Run: headless pygame with SDL's dummy video driver; simulated clock (each Clock.tick advances the game by its frame time, no real sleeping); random seed 0; keys injected as events and as key.get_pressed() state; mouse plan: one left click at the window centre at the start of phase 2, then a move to the lower-right quarter at the start of phase 3.
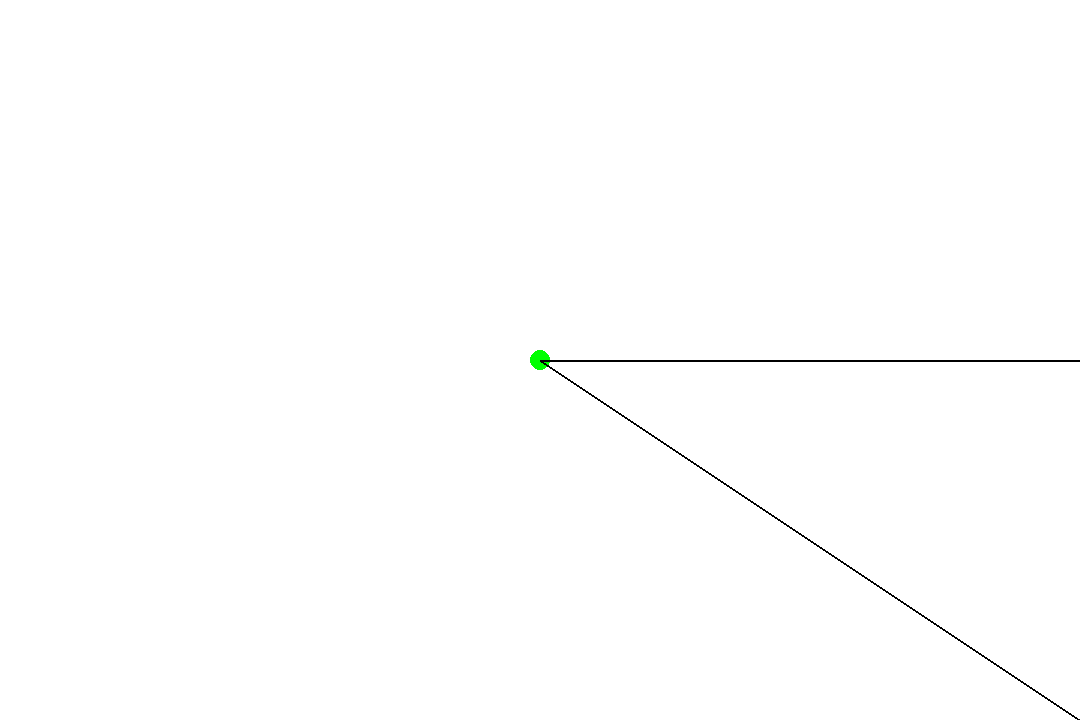
Frame 1 of 4 · flips 1–60 · no input
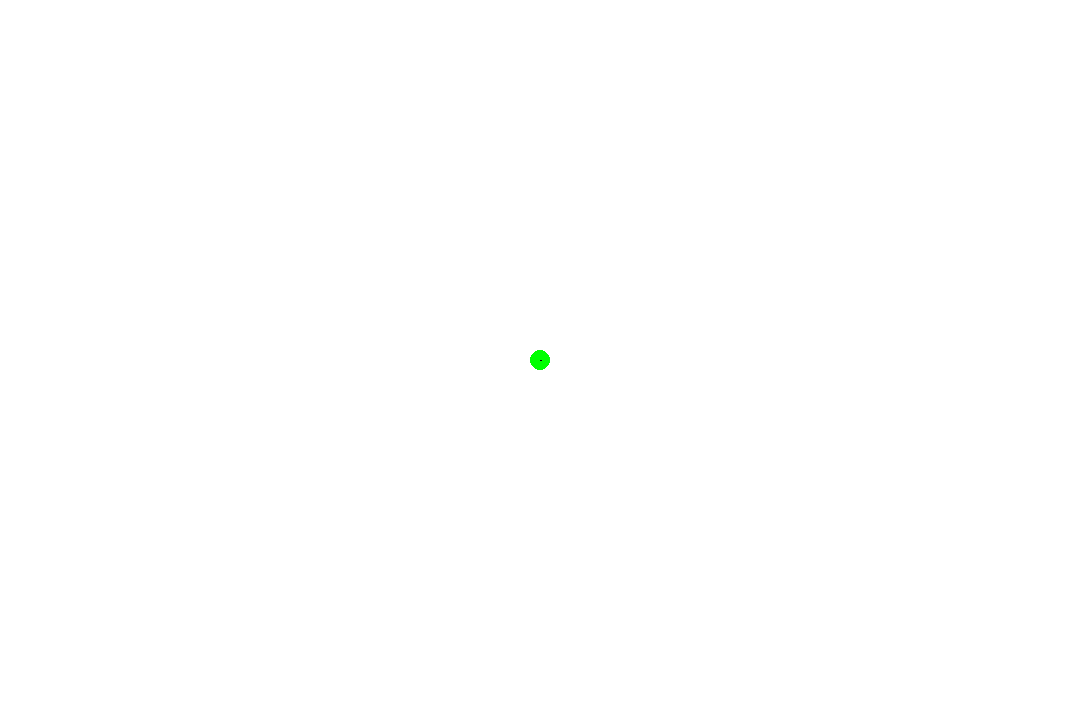
Frame 2 of 4 · flips 61–180 · clicked the window centre · tapped SPACE, RETURN · held RIGHT (→), D
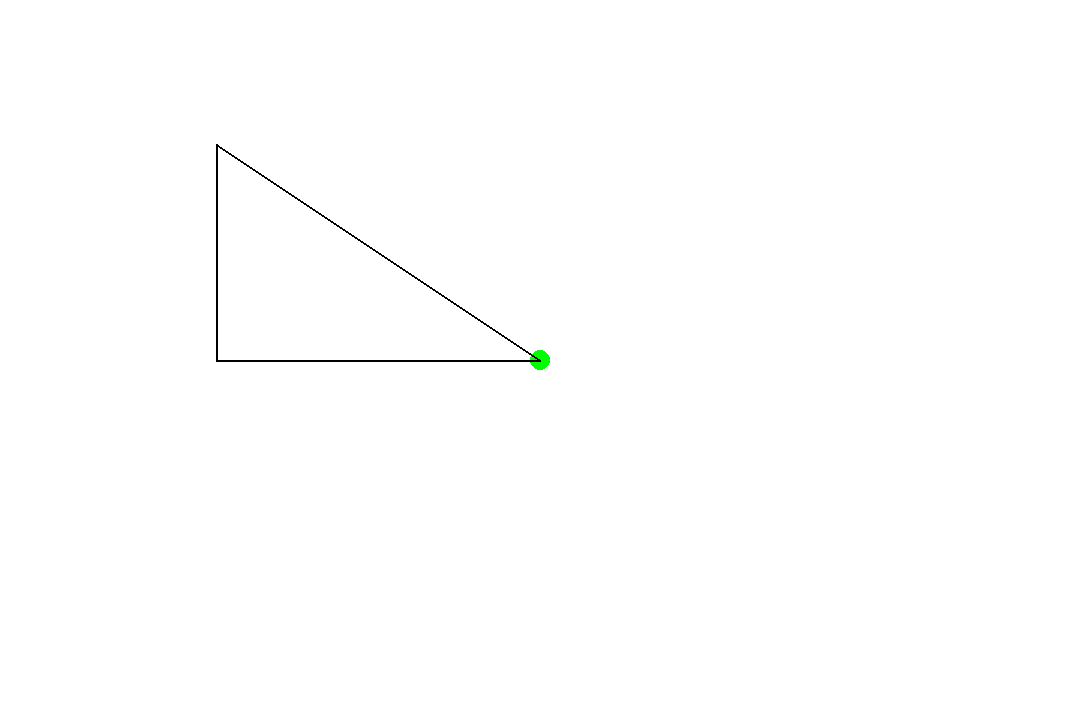
Frame 3 of 4 · flips 181–300 · moved the mouse to the lower-right quarter · held DOWN (↓), S
Frame 4 of 4 · flips 301–420 · held LEFT (←), A, UP (↑), W · screen unchanged from frame 3, image omitted

The pygame program that drew these frames:

import pygame
import math
 
pygame.init()
 
WIDTH, HEIGHT = 1080, 720
 
WHITE = (255, 255, 255)
BLACK = (0, 0, 0)
GREEN = (0, 255, 0)
RANDOMED = (252, 153, 184)
 
screen = pygame.display.set_mode((WIDTH, HEIGHT))
pygame.display.set_caption("Vector")
 
def getMousePos():
    return pygame.mouse.get_pos()
 
class Ball:
    def __init__(self, x , y, color, radius, mass=1, win=screen):
        self.x = x
        self.y = y
        self.color = color
        self.radius = radius
        #self.gravity = gravity
        #self.energy_loss = energy_loss
        self.mass = mass
        self.win = win
 
        self.x_vel = 0
        self.y_vel = 0
 
    def draw(self):
        pygame.draw.circle(self.win, self.color, (self.x, self.y), self.radius)
 
    def launchBall(self):
        dx = pygame.mouse.get_pos()[0] - self.x
        dy = pygame.mouse.get_pos()[1] - self.y
        """
        if dx < 0:
            dx *= -1
        if dy < 0:
            dy *= -1
        if dx >= 0:
            dx *= -1
        if dy >= 0:
            dy *= -1
        """
        
        angleA = math.atan2(dy, dx)
        angleO = math.atan2(dx, dy)
        xm = math.cos(angleA) * 10
        ym = math.sin(angleA) * 10
        x = self.x + dx * -1
        y = self.y + dy * -1
        print(x, y)
        #print(dm)
        pygame.draw.lines(self.win, BLACK, False, ((self.x, self.y), (x, y)), 2)
        pygame.draw.lines(self.win, BLACK, False, ((self.x, self.y), (x, self.y)), 2)
        pygame.draw.lines(self.win, BLACK, False, ((x, y), (x, self.y)), 2)
 
 
ball = Ball(WIDTH / 2, HEIGHT / 2, GREEN, 10)
 
clock = pygame.time.Clock()
run = True
while run:
 
    clock.tick(60)
    screen.fill(WHITE)
 
    ball.draw()
    ball.launchBall()
 
    for event in pygame.event.get():
        if event.type == pygame.QUIT:
            run = False
            quit()
 
    pygame.display.update()
